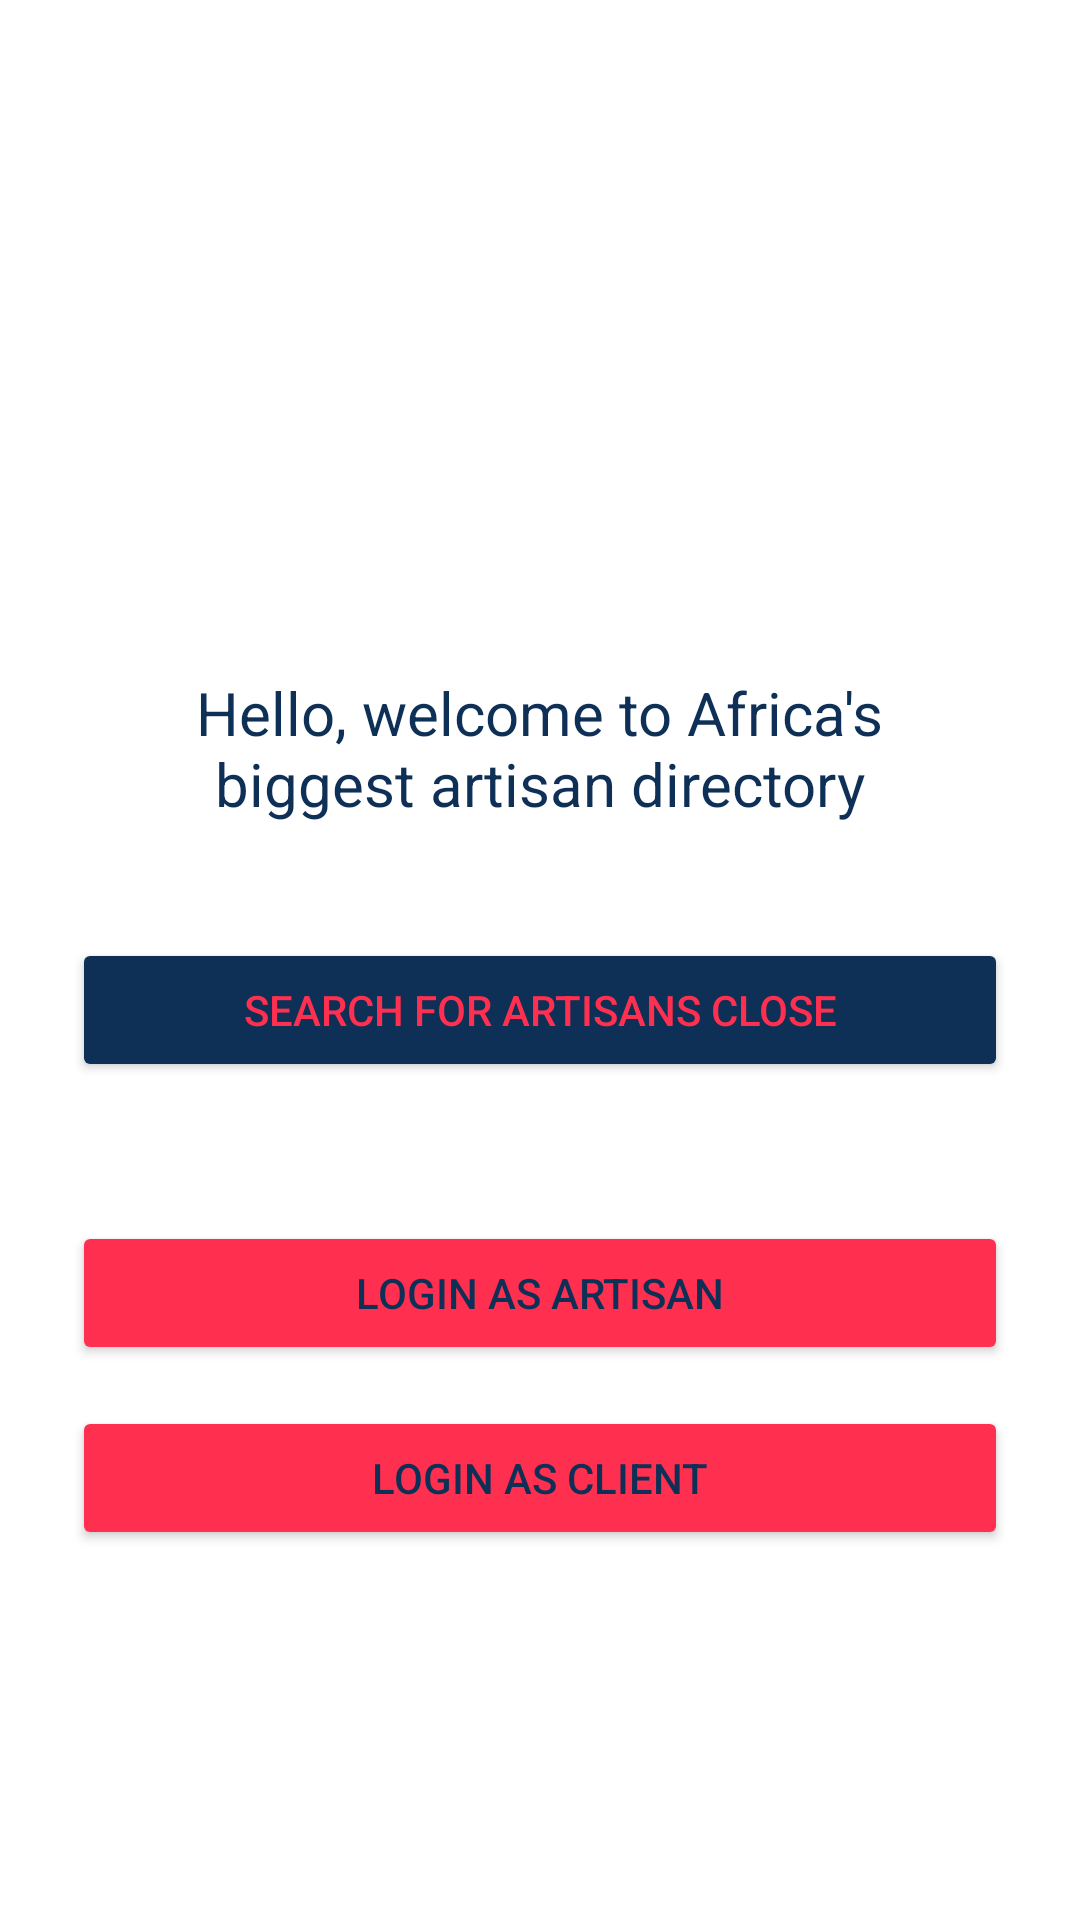

Here is an Android app screen rendered from its layout file. Give the layout XML and the strings, colors and styles it references.
<!-- AndroidManifest.xml: application theme Theme.CallaGuy -->
<!-- res/layout/activity_main.xml -->
<?xml version="1.0" encoding="utf-8"?>
<androidx.constraintlayout.widget.ConstraintLayout xmlns:android="http://schemas.android.com/apk/res/android"
    xmlns:app="http://schemas.android.com/apk/res-auto"
    xmlns:tools="http://schemas.android.com/tools"
    android:layout_width="match_parent"
    android:layout_height="match_parent"
    tools:context=".MainActivity">


    <ImageView
        android:id="@+id/imageView1"
        android:layout_width="90dp"
        android:layout_height="90dp"
        android:layout_marginEnd="32dp"
        android:layout_marginRight="32dp"
        android:layout_marginBottom="612dp"
        app:layout_constraintBottom_toBottomOf="parent"
        app:layout_constraintEnd_toEndOf="parent"
        app:layout_constraintHorizontal_bias="0.553"
        app:layout_constraintStart_toStartOf="parent"
        app:srcCompat="@drawable/callaguylogo" />

    <TextView
        android:id="@+id/text_artisan_client"
        android:layout_width="290dp"
        android:layout_height="wrap_content"
        android:gravity="center_horizontal"
        android:text="Hello, welcome to Africa's biggest artisan directory"
        android:textAlignment="center"
        android:textColor="#0e2f56"
        android:textSize="20sp"
        app:layout_constraintBottom_toBottomOf="parent"
        app:layout_constraintEnd_toEndOf="parent"
        app:layout_constraintHorizontal_bias="0.495"
        app:layout_constraintStart_toStartOf="parent"
        app:layout_constraintTop_toTopOf="parent"
        app:layout_constraintTop_toBottomOf="@+id/imageView1"
        app:layout_constraintVertical_bias="0.38" />

    <Button
        android:id="@+id/btn_search"
        android:layout_width="0dp"
        android:layout_marginStart="24dp"
        android:layout_marginEnd="24dp"
        android:layout_height="wrap_content"
        android:text="Search for Artisans close"
        app:backgroundTint="#0e2f56"
        android:textColor="#FF304F"
        app:layout_constraintBottom_toBottomOf="parent"
        app:layout_constraintEnd_toEndOf="parent"
        app:layout_constraintStart_toStartOf="parent"
        app:layout_constraintTop_toBottomOf="@+id/text_artisan_client"
        app:layout_constraintVertical_bias="0.12"/>

    <Button
        android:id="@+id/btn_artisan"
        android:layout_width="0dp"
        android:layout_marginStart="24dp"
        android:layout_marginEnd="24dp"
        android:layout_height="wrap_content"
        android:text="Login as Artisan"
        app:backgroundTint="#FF304F"
        android:textColor="#0e2f56"
        app:layout_constraintBottom_toBottomOf="parent"
        app:layout_constraintEnd_toEndOf="parent"
        app:layout_constraintStart_toStartOf="parent"
        app:layout_constraintTop_toBottomOf="@+id/btn_search"
        app:layout_constraintVertical_bias="0.2"/>

    <Button
        android:id="@+id/btn_client"
        android:layout_width="0dp"
        android:layout_marginStart="24dp"
        android:layout_marginEnd="24dp"
        android:layout_height="wrap_content"
        android:text="Login as Client"
        app:backgroundTint="#FF304F"
        android:textColor="#0e2f56"
        app:layout_constraintBottom_toBottomOf="parent"
        app:layout_constraintEnd_toEndOf="parent"
        app:layout_constraintStart_toStartOf="parent"
        app:layout_constraintTop_toBottomOf="@+id/btn_artisan"
        app:layout_constraintVertical_bias="0.1" />

</androidx.constraintlayout.widget.ConstraintLayout>
<!-- resources referenced by this layout -->
<resources>
  <!-- drawable callaguylogo: png bitmap (mipmap-xxhdpi, 6185 bytes) -->
  <style name="Theme.CallaGuy" parent="Theme.MaterialComponents.DayNight.DarkActionBar">
          
          <item name="colorPrimary">#0e2f56</item>
          <item name="colorPrimaryVariant">#FF304F</item>
          <item name="colorOnPrimary">@color/white</item>
          
          <item name="colorSecondary">@color/teal_200</item>
          <item name="colorSecondaryVariant">@color/teal_700</item>
          <item name="colorOnSecondary">@color/black</item>
          
          <item name="android:statusBarColor" tools:targetApi="l">?attr/colorPrimaryVariant</item>
          
      </style>
  <color name="white">#FFFFFFFF</color>
  <color name="teal_200">#FF03DAC5</color>
  <color name="teal_700">#FF018786</color>
  <color name="black">#FF000000</color>
</resources>
